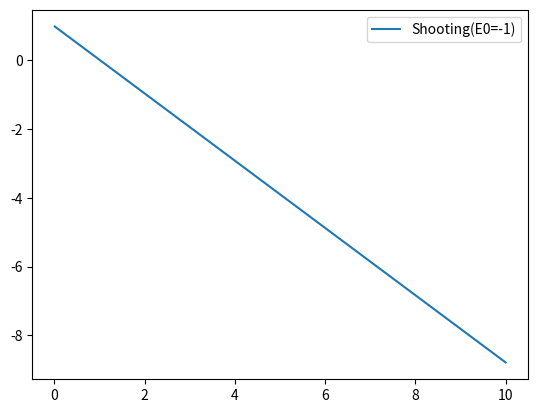

This chart was generated by the following Python code:
import numpy as np
import matplotlib.pyplot as plt
from numpy import ndarray

# 1a)

a0 = 1
a1 = -a0
E = 1.2
a2 = a0*(2-E)/6
a3 = -a0*(1-2*E)/18
r0 = 0.01
dr = 0.0001
r = np.arange(start=0, stop=r0, step=dr)
R = np.empty_like(r)
e = np.empty_like(r)
v = np.empty_like(r)
for i in range(r.size):
    R[i] = a0 + a1*r[i] + a2*(r[i]**2) + a3*(r[i]**3)
    e[i] = np.exp(-r[i])
    v[i] = a1+2.0*a2*r[i]+3*a3**2
'''
print(r.size)
plt.plot(r, R, label="Series Solution")
plt.plot(r, e, label="exact Solution")
plt.legend()
plt.show()
'''

# 1b) shooting method


L = 10
r2 = np.arange(start=0.01, stop=L+dr, step=dr)
R2 = np.zeros(np.shape(r2), dtype="float")
e2 = np.zeros(np.shape(r2), dtype="float")
v2 = v[-1]
R2[0] = R[-1]
force = -2*v2/r2[0]-(E+2/r2[0])*R2[0]

for i in range(1, r2.size):
    R_pre = R2[i-1] + v2*dr
    v_pre = v2+force*dr
    R2[i] = R2[i-1] + 0.5*(v2+v_pre)*dr
    force_new = -2*v_pre/r2[i]-(E+2/r2[i])*R_pre
    v = v+0.5*(force+force_new)*dr
    force = force_new

print(force)
plt.plot(r2, R2, label="Shooting(E0=-1)")
plt.legend()
plt.show()
